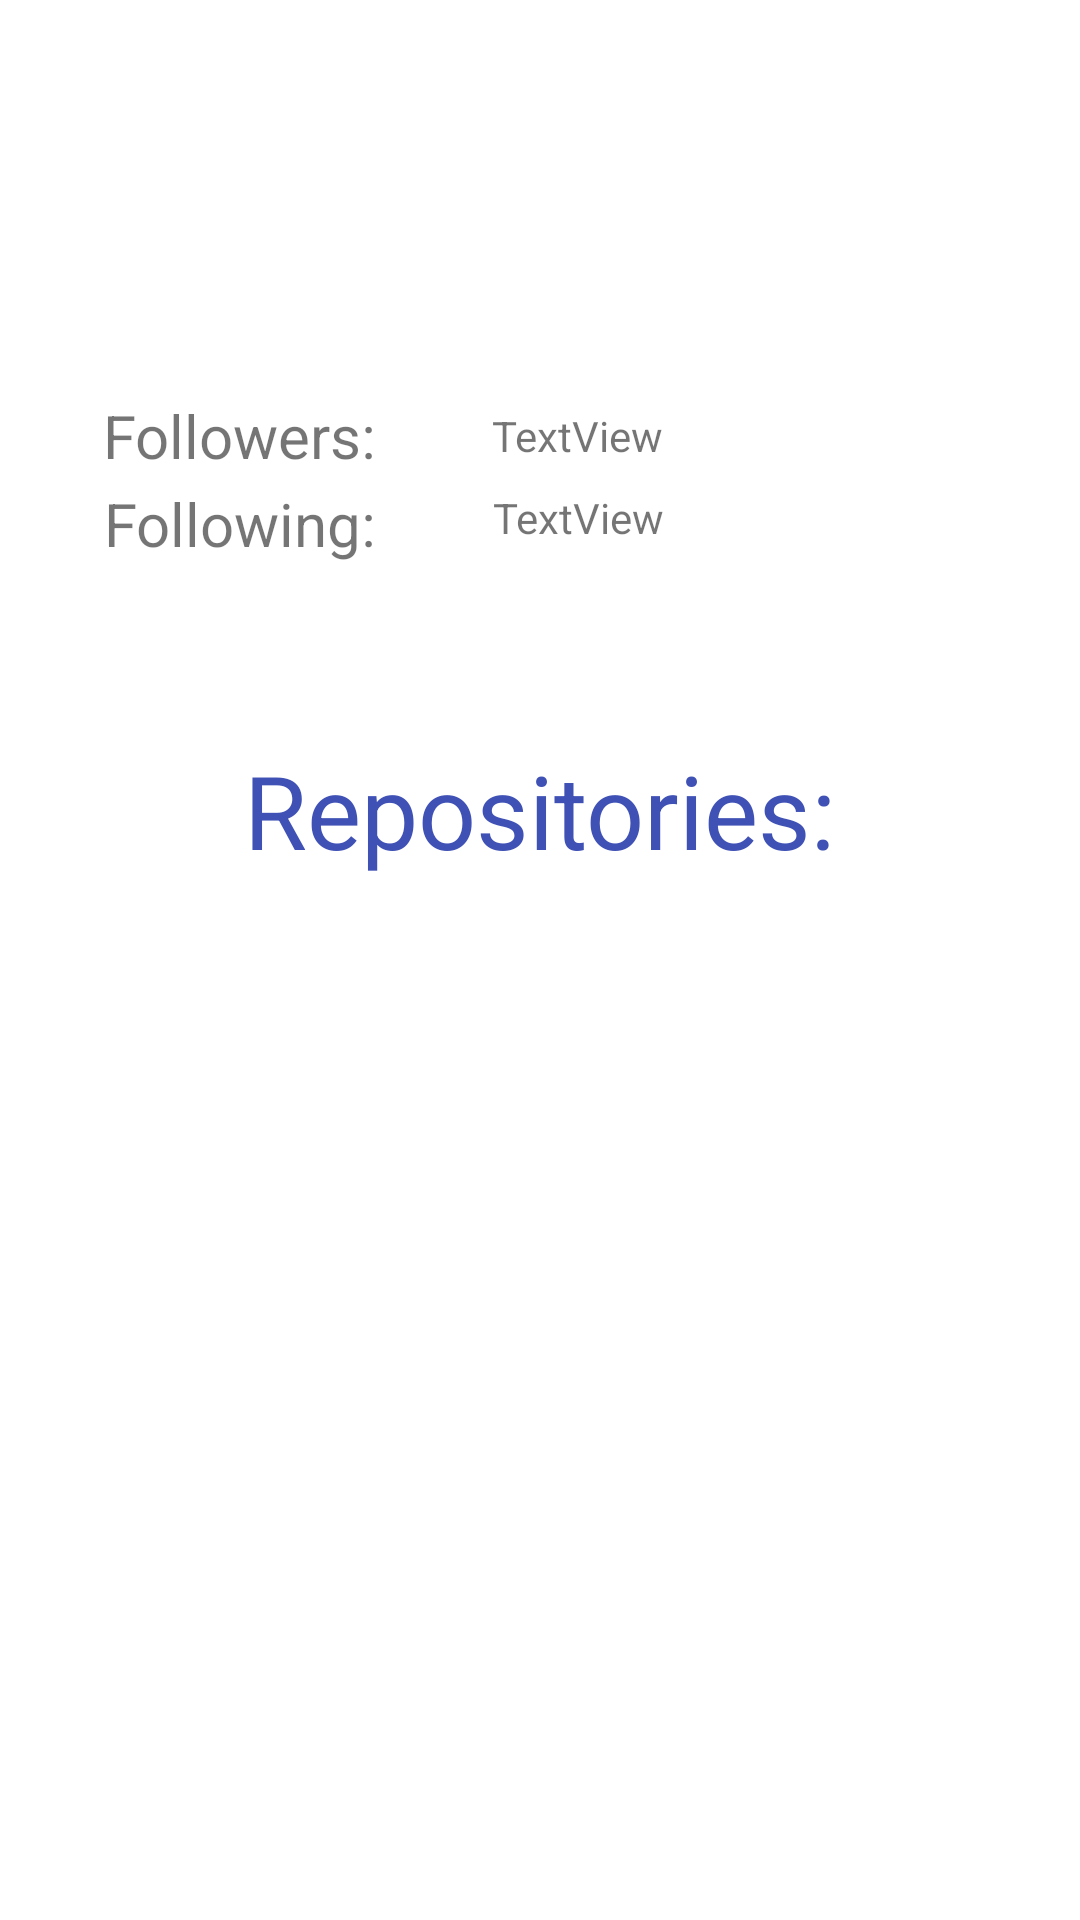

Write the Android layout XML for this screen, with the resource values it uses.
<!-- AndroidManifest.xml: application theme Theme.ExempleMinim2Laura -->
<!-- res/layout/activity_initial.xml -->
<?xml version="1.0" encoding="utf-8"?>
<androidx.constraintlayout.widget.ConstraintLayout xmlns:android="http://schemas.android.com/apk/res/android"
    xmlns:app="http://schemas.android.com/apk/res-auto"
    xmlns:tools="http://schemas.android.com/tools"
    android:layout_width="match_parent"
    android:layout_height="match_parent">

    <ImageView
        android:id="@+id/imageProfile"
        android:layout_width="81dp"
        android:layout_height="81dp"
        android:layout_marginEnd="250dp"
        android:layout_marginBottom="500dp"
        app:layout_constraintBottom_toBottomOf="parent"
        app:layout_constraintEnd_toEndOf="parent"
        app:layout_constraintHorizontal_bias="0.51"
        app:layout_constraintStart_toStartOf="parent"
        app:layout_constraintTop_toTopOf="parent"
        tools:srcCompat="@tools:sample/avatars" />

    <TextView
        android:id="@+id/FollowTextView"
        android:layout_width="wrap_content"
        android:layout_height="wrap_content"
        android:layout_marginEnd="200dp"
        android:layout_marginBottom="350dp"
        android:text="Followers:"
        android:textSize="20sp"
        app:layout_constraintBottom_toBottomOf="parent"
        app:layout_constraintEnd_toEndOf="parent"
        app:layout_constraintStart_toStartOf="parent"
        app:layout_constraintTop_toTopOf="parent" />

    <TextView
        android:id="@+id/Followers"
        android:layout_width="58dp"
        android:layout_height="wrap_content"
        android:layout_marginEnd="100dp"
        android:layout_marginBottom="350dp"
        android:text="TextView"
        app:layout_constraintBottom_toBottomOf="parent"
        app:layout_constraintEnd_toEndOf="parent"
        app:layout_constraintStart_toEndOf="@+id/FollowTextView"
        app:layout_constraintTop_toTopOf="parent" />

    <TextView
        android:id="@+id/FollowingTextView"
        android:layout_width="wrap_content"
        android:layout_height="wrap_content"
        android:layout_marginEnd="200dp"
        android:layout_marginBottom="450dp"
        android:text="Following:"
        android:textSize="20sp"
        app:layout_constraintBottom_toBottomOf="parent"
        app:layout_constraintEnd_toEndOf="parent"
        app:layout_constraintStart_toStartOf="parent"
        app:layout_constraintTop_toBottomOf="@+id/FollowTextView" />

    <TextView
        android:id="@+id/Following"
        android:layout_width="wrap_content"
        android:layout_height="wrap_content"
        android:layout_marginEnd="100dp"
        android:layout_marginBottom="450dp"
        android:text="TextView"
        app:layout_constraintBottom_toBottomOf="parent"
        app:layout_constraintEnd_toEndOf="parent"
        app:layout_constraintStart_toEndOf="@+id/FollowingTextView"
        app:layout_constraintTop_toBottomOf="@+id/Followers" />

    <TextView
        android:id="@+id/ReposTextView"
        android:layout_width="wrap_content"
        android:layout_height="wrap_content"
        android:layout_marginBottom="100dp"
        android:text="Repositories:"
        android:textColor="#3F51B5"
        android:textSize="34sp"
        app:layout_constraintBottom_toBottomOf="parent"
        app:layout_constraintEnd_toEndOf="parent"
        app:layout_constraintStart_toStartOf="parent"
        app:layout_constraintTop_toTopOf="parent" />

    <androidx.recyclerview.widget.RecyclerView
        android:id="@+id/ReposList"
        android:layout_width="347dp"
        android:layout_height="341dp"
        app:layout_constraintBottom_toBottomOf="parent"
        app:layout_constraintEnd_toEndOf="parent"
        app:layout_constraintStart_toStartOf="parent"
        app:layout_constraintTop_toBottomOf="@+id/ReposTextView"
        app:layout_constraintVertical_bias="0.692" />

    <ProgressBar
        android:id="@+id/progressBar"
        style="?android:attr/progressBarStyle"
        android:layout_width="89dp"
        android:layout_height="75dp"
        app:layout_constraintBottom_toBottomOf="parent"
        app:layout_constraintEnd_toEndOf="parent"
        app:layout_constraintStart_toStartOf="parent"
        app:layout_constraintTop_toTopOf="parent" />

</androidx.constraintlayout.widget.ConstraintLayout>
<!-- resources referenced by this layout -->
<resources>
  <style name="Theme.ExempleMinim2Laura" parent="Theme.MaterialComponents.DayNight.DarkActionBar">
          
          <item name="colorPrimary">@color/purple_500</item>
          <item name="colorPrimaryVariant">@color/purple_700</item>
          <item name="colorOnPrimary">@color/white</item>
          
          <item name="colorSecondary">@color/teal_200</item>
          <item name="colorSecondaryVariant">@color/teal_700</item>
          <item name="colorOnSecondary">@color/black</item>
          
          <item name="android:statusBarColor" tools:targetApi="l">?attr/colorPrimaryVariant</item>
          
      </style>
  <!-- not gathered from this repository: default colours our renderer supplied (Android Studio template values) -->
  <color name="purple_500">#FF6200EE</color>
  <color name="purple_700">#FF3700B3</color>
  <color name="teal_200">#FF03DAC5</color>
  <color name="teal_700">#FF018786</color>
  <color name="black">#FF000000</color>
  <color name="white">#FFFFFFFF</color>
</resources>
